12-way image classification set "classification" from GitHub (AyushChandekar/DeepLearning_Assignments); label vocabulary: big bus, big truck, bus large, bus small, car, mid truck, small bus, small truck, truck large, truck medium, truck small, truck extra large.

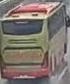
Label: big bus

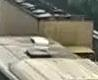
Label: small truck

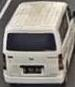
Label: small bus

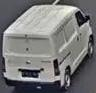
Label: bus small

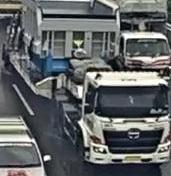
Label: truck extra large

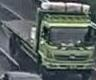
Label: mid truck
